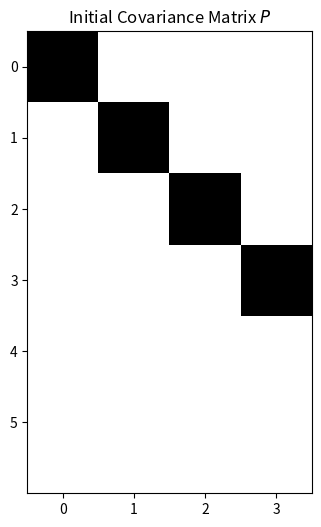

Here is the Python script that generated this plot: (Note: this script raises an exception after producing the figure.)
import numpy as np
%matplotlib inline
import matplotlib.pyplot as plt
from scipy.stats import norm

x = np.matrix([[5.7, 6.1, 2.5, 3.4]]).T
print(x, x.shape)
#plt.scatter(float(x[0]),float(x[1]), s=100)
#plt.title('Initial Location')

P = np.diag([1000.0, 1000.0, 1000.0, 1000.0])
print(P, P.shape)

fig = plt.figure(figsize=(6, 6))
im = plt.imshow(P, interpolation="none", cmap=plt.get_cmap('binary'))
plt.title('Initial Covariance Matrix $P$')
ylocs, ylabels = plt.yticks()
# set the locations of the yticks
plt.yticks(np.arange(7))
# set the locations and labels of the yticks
plt.yticks(np.arange(6),('$x$', '$y$', '$\dot x$', '$\dot y$'), fontsize=22)

xlocs, xlabels = plt.xticks()
# set the locations of the yticks
plt.xticks(np.arange(7))
# set the locations and labels of the yticks
plt.xticks(np.arange(6),('$x$', '$y$', '$\dot x$', '$\dot y$'), fontsize=22)

plt.xlim([-0.5,3.5])
plt.ylim([3.5, -0.5])

from mpl_toolkits.axes_grid1 import make_axes_locatable
divider = make_axes_locatable(plt.gca())
cax = divider.append_axes("right", "5%", pad="3%")
plt.colorbar(im, cax=cax);

dt = 0.1 # Time Step between Filter Steps

A = np.matrix([[1.0, 0.0, dt, 0.0],
              [0.0, 1.0, 0.0, dt],
              [0.0, 0.0, 1.0, 0.0],
              [0.0, 0.0, 0.0, 1.0]])
print(A, A.shape)

H = np.matrix([[0.0, 0.0, 1.0, 0.0],
              [0.0, 0.0, 0.0, 1.0]])
print(H, H.shape)

ra = 10.0**2

R = np.matrix([[ra, 0.0],
              [0.0, ra]])
print(R, R.shape)

from sympy import Symbol, Matrix
from sympy.interactive import printing
printing.init_printing()
dts = Symbol('\Delta t')

As = Matrix([[1, 0, dts, 0],
             [0, 1, 0, dts],
             [0, 0, 1, 0],
             [0, 0, 0, 1]])
# this
Gs = Matrix([dts**2/2, dts]) 
Gs

Gs*Gs.T

sv = 8.8

Q = np.matrix([[(dt**4)/4, 0, (dt**3)/2, 0],
               [0, (dt**4)/4, 0, (dt**3)/2],
               [(dt**3)/2, 0, dt**2, 0],
               [0, (dt**3)/2, 0, dt**2]]) * sv**2

fig = plt.figure(figsize=(6, 6))
im = plt.imshow(Q, interpolation="none", cmap=plt.get_cmap('binary'))
plt.title('Process Noise Covariance Matrix $Q$')
ylocs, ylabels = plt.yticks()
# set the locations of the yticks
plt.yticks(np.arange(7))
# set the locations and labels of the yticks
plt.yticks(np.arange(6),('$x$', '$y$', '$\dot x$', '$\dot y$'), fontsize=22)

xlocs, xlabels = plt.xticks()
# set the locations of the yticks
plt.xticks(np.arange(7))
# set the locations and labels of the yticks
plt.xticks(np.arange(6),('$x$', '$y$', '$\dot x$', '$\dot y$'), fontsize=22)

plt.xlim([-0.5,3.5])
plt.ylim([3.5, -0.5])

from mpl_toolkits.axes_grid1 import make_axes_locatable
divider = make_axes_locatable(plt.gca())
cax = divider.append_axes("right", "5%", pad="3%")
plt.colorbar(im, cax=cax);

I = np.eye(4)
print(I, I.shape)

# Using randomly generated values 
# For the rover we will need to use the IMU/encoder readings in matrix measurements 
# We will also need the last known position from GPS right before it stopped 
# transmitting data, along with the IMU readings then 

m = 200 # Measurements
vx= 20 # in X
vy= 10 # in Y

mx = np.array(vx+np.random.randn(m))
my = np.array(vy+np.random.randn(m))

measurements = np.vstack((mx,my))

print(measurements.shape)

print('Standard Deviation of Acceleration Measurements=%.2f' % np.std(mx))
print('You assumed %.2f in R.' % R[0,0])

fig = plt.figure(figsize=(16,5))

plt.step(range(m),mx, label='$\dot x$')
plt.step(range(m),my, label='$\dot y$')
plt.ylabel(r'Velocity $m/s$')
plt.title('Measurements')
plt.legend(loc='best',prop={'size':18})

# Preallocation for Plotting
xt = []
yt = []
dxt= []
dyt= []
Zx = []
Zy = []
Px = []
Py = []
Pdx= []
Pdy= []
Rdx= []
Rdy= []
Kx = []
Ky = []
Kdx= []
Kdy= []

def savestates(x, Z, P, R, K):
    xt.append(float(x[0]))
    yt.append(float(x[1]))
    dxt.append(float(x[2]))
    dyt.append(float(x[3]))
    Zx.append(float(Z[0]))
    Zy.append(float(Z[1]))
    Px.append(float(P[0,0]))
    Py.append(float(P[1,1]))
    Pdx.append(float(P[2,2]))
    Pdy.append(float(P[3,3]))
    Rdx.append(float(R[0,0]))
    Rdy.append(float(R[1,1]))
    Kx.append(float(K[0,0]))
    Ky.append(float(K[1,0]))
    Kdx.append(float(K[2,0]))
    Kdy.append(float(K[3,0]))

for n in range(len(measurements[0])):
 
    # Time Update (Prediction)
    # ========================
    # Project the state ahead
    x = A*x
    
    # Project the error covariance ahead
    P = A*P*A.T + Q
    
    
    # Measurement Update (Correction)
    # ===============================
    # Compute the Kalman Gain
    S = H*P*H.T + R
    K = (P*H.T) * np.linalg.pinv(S)

    
    # Update the estimate via z
    Z = measurements[:,n].reshape(2,1)
    y = Z - (H*x)                            # Innovation or Residual
    x = x + (K*y)
    
    # Update the error covariance
    P = (I - (K*H))*P
    
    
    
    # Save states (for Plotting)
    savestates(x, Z, P, R, K)

def plot_K():
    fig = plt.figure(figsize=(16,9))
    plt.plot(range(len(measurements[0])),Kx, label='Kalman Gain for $x$')
    plt.plot(range(len(measurements[0])),Ky, label='Kalman Gain for $y$')
    plt.plot(range(len(measurements[0])),Kdx, label='Kalman Gain for $\dot x$')
    plt.plot(range(len(measurements[0])),Kdy, label='Kalman Gain for $\dot y$')

    plt.xlabel('Filter Step')
    plt.ylabel('')
    plt.title('Kalman Gain (the lower, the better the measurement fulfills the prediction)')
    plt.legend(loc='best',prop={'size':22})

plot_K()

def plot_P():
    fig = plt.figure(figsize=(16,9))
    plt.plot(range(len(measurements[0])),Px, label='$x$')
    plt.plot(range(len(measurements[0])),Py, label='$y$')
    plt.plot(range(len(measurements[0])),Pdx, label='$\dot x$')
    plt.plot(range(len(measurements[0])),Pdy, label='$\dot y$')

    plt.xlabel('Filter Step')
    plt.ylabel('')
    plt.title('Uncertainty (Elements from Matrix $P$)')
    plt.legend(loc='best',prop={'size':22})

plot_P()

def plot_x():
    fig = plt.figure(figsize=(16,9))
    plt.step(range(len(measurements[0])),dxt, label='$\dot x$')
    plt.step(range(len(measurements[0])),dyt, label='$\dot y$')

    plt.axhline(vx, color='#999999', label='$\dot x_{real}$')
    plt.axhline(vy, color='#999999', label='$\dot y_{real}$')

    plt.xlabel('Filter Step')
    plt.title('Estimate (Elements from State Vector $x$)')
    plt.legend(loc='best',prop={'size':22})
    plt.ylim([0, 30])
    plt.ylabel('Velocity')

plot_x()

def plot_xy():
    fig = plt.figure(figsize=(16,16))
    plt.scatter(xt,yt, s=20, label='State', c='k')
    plt.scatter(xt[0],yt[0], s=100, label='Start', c='g')
    plt.scatter(xt[-1],yt[-1], s=100, label='Goal', c='r')

    plt.xlabel('X')
    plt.ylabel('Y')
    plt.title('Position')
    plt.legend(loc='best')
    plt.axis('equal')

plot_xy()

